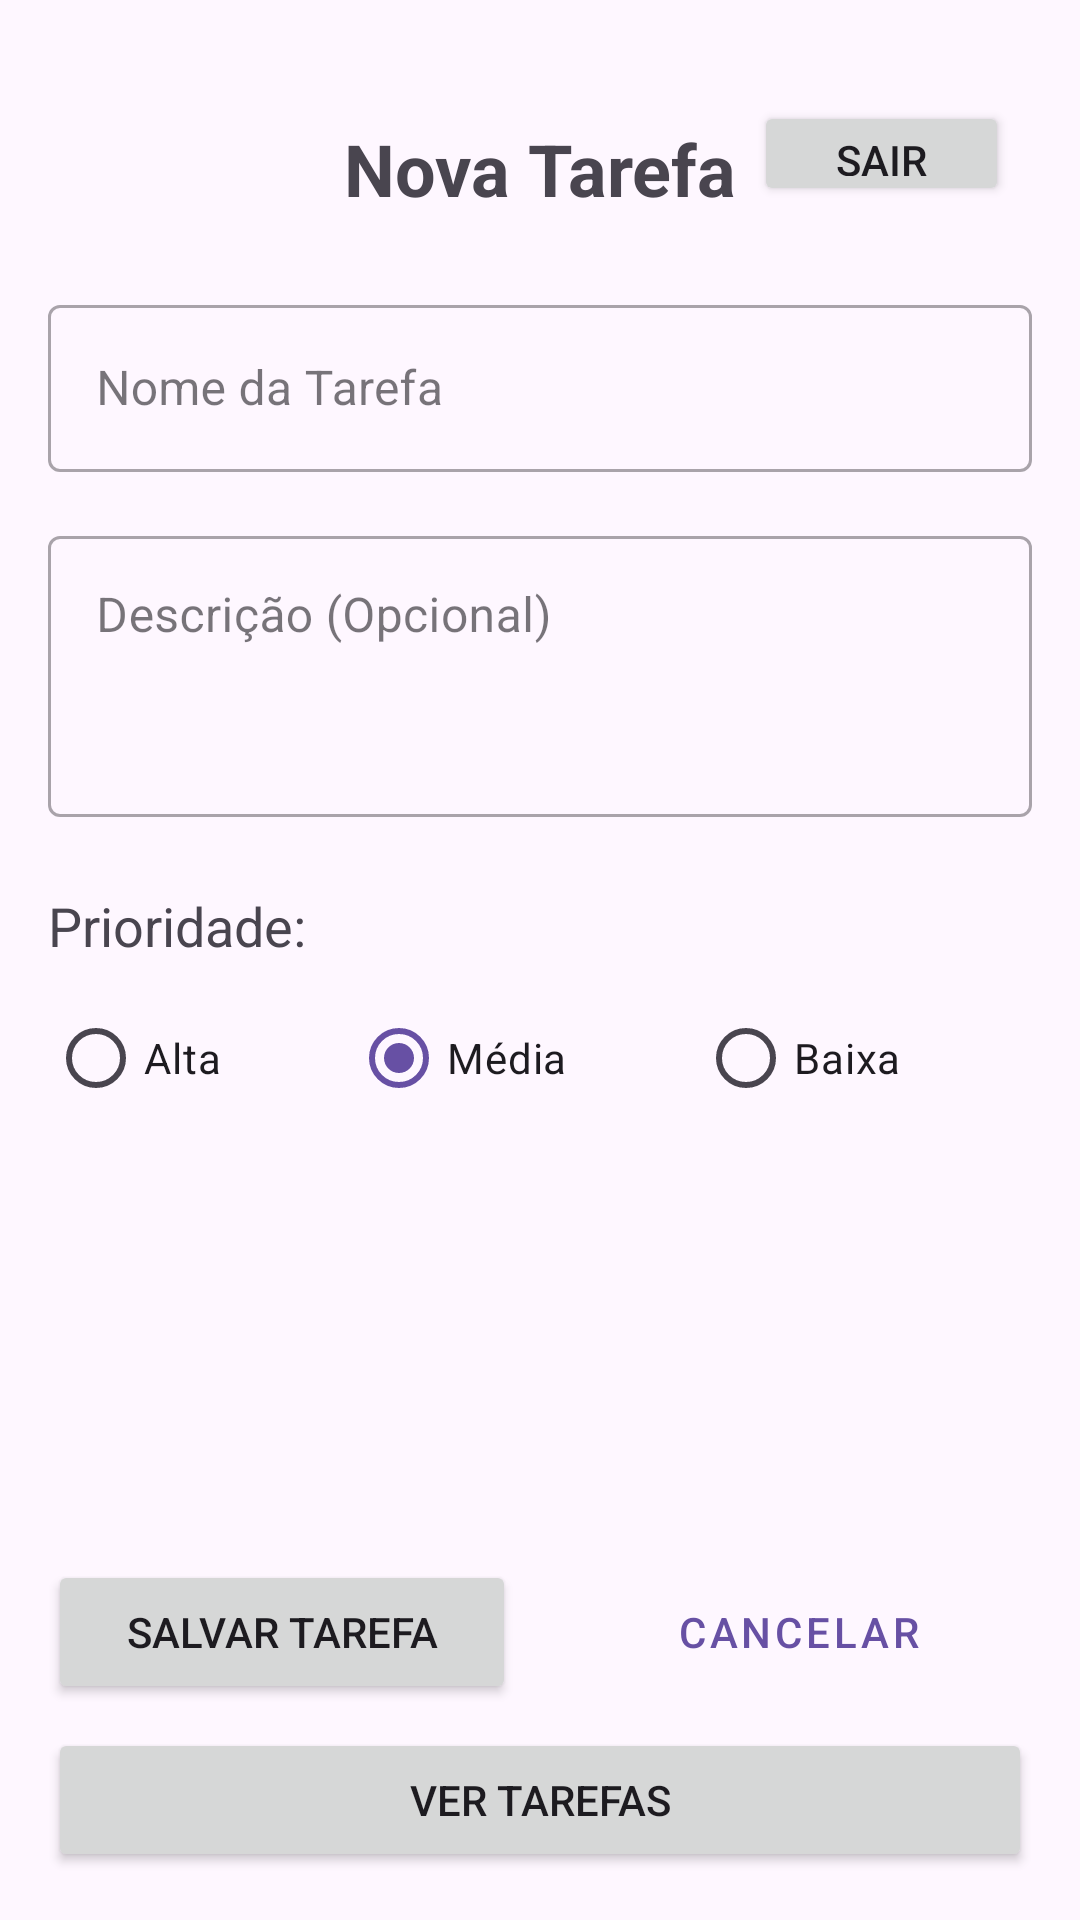

Produce the Android XML layout that renders to this screen, including the resource entries it uses.
<!-- AndroidManifest.xml: application theme Theme.ProjetoAndroidAppTarefas -->
<!-- res/layout/activity_main.xml -->
<?xml version="1.0" encoding="utf-8"?>
<androidx.constraintlayout.widget.ConstraintLayout xmlns:android="http://schemas.android.com/apk/res/android"
    xmlns:app="http://schemas.android.com/apk/res-auto"
    xmlns:tools="http://schemas.android.com/tools"
    android:id="@+id/main" android:layout_width="match_parent"
    android:layout_height="match_parent"
    android:padding="16dp"
    tools:context=".MainActivity">

    <TextView
        android:id="@+id/textViewTitulo"
        android:layout_width="wrap_content"
        android:layout_height="wrap_content"
        android:text="Nova Tarefa"
        android:textSize="24sp"
        android:textStyle="bold"
        app:layout_constraintTop_toTopOf="parent"
        app:layout_constraintStart_toStartOf="parent"
        app:layout_constraintEnd_toEndOf="parent"
        android:layout_marginTop="24dp"/>

    <com.google.android.material.textfield.TextInputLayout
        android:id="@+id/textInputLayoutNomeTarefa"
        android:layout_width="0dp"
        android:layout_height="wrap_content"
        android:layout_marginTop="24dp"
        app:layout_constraintTop_toBottomOf="@id/textViewTitulo"
        app:layout_constraintStart_toStartOf="parent"
        app:layout_constraintEnd_toEndOf="parent"
        style="@style/Widget.MaterialComponents.TextInputLayout.OutlinedBox">

        <com.google.android.material.textfield.TextInputEditText
            android:id="@+id/editTextNomeTarefa"
            android:layout_width="match_parent"
            android:layout_height="wrap_content"
            android:hint="Nome da Tarefa"
            android:inputType="textCapSentences"/>
    </com.google.android.material.textfield.TextInputLayout>

    <com.google.android.material.textfield.TextInputLayout
        android:id="@+id/textInputLayoutDescricao"
        android:layout_width="0dp"
        android:layout_height="wrap_content"
        android:layout_marginTop="16dp"
        app:layout_constraintTop_toBottomOf="@id/textInputLayoutNomeTarefa"
        app:layout_constraintStart_toStartOf="parent"
        app:layout_constraintEnd_toEndOf="parent"
        style="@style/Widget.MaterialComponents.TextInputLayout.OutlinedBox">

        <com.google.android.material.textfield.TextInputEditText
            android:id="@+id/editTextDescricao"
            android:layout_width="match_parent"
            android:layout_height="wrap_content"
            android:hint="Descrição (Opcional)"
            android:inputType="textMultiLine"
            android:lines="3"
            android:gravity="top"/>
    </com.google.android.material.textfield.TextInputLayout>

    <TextView
        android:id="@+id/textViewPrioridade"
        android:layout_width="wrap_content"
        android:layout_height="wrap_content"
        android:text="Prioridade:"
        android:textSize="18sp"
        android:layout_marginTop="24dp"
        app:layout_constraintTop_toBottomOf="@id/textInputLayoutDescricao"
        app:layout_constraintStart_toStartOf="parent"/>

    <RadioGroup
        android:id="@+id/radioGroupPrioridade"
        android:layout_width="0dp"
        android:layout_height="wrap_content"
        android:orientation="horizontal"
        android:layout_marginTop="8dp"
        app:layout_constraintTop_toBottomOf="@id/textViewPrioridade"
        app:layout_constraintStart_toStartOf="parent"
        app:layout_constraintEnd_toEndOf="parent">

        <RadioButton
            android:id="@+id/radioButtonPrioridadeAlta"
            android:layout_width="wrap_content"
            android:layout_height="wrap_content"
            android:text="Alta"
            android:layout_weight="1"/>

        <RadioButton
            android:id="@+id/radioButtonPrioridadeMedia"
            android:layout_width="wrap_content"
            android:layout_height="wrap_content"
            android:text="Média"
            android:checked="true"
            android:layout_weight="1"/>

        <RadioButton
            android:id="@+id/radioButtonPrioridadeBaixa"
            android:layout_width="wrap_content"
            android:layout_height="wrap_content"
            android:text="Baixa"
            android:layout_weight="1"/>
    </RadioGroup>

    <Button
        android:id="@+id/buttonSalvarTarefa"
        android:layout_width="0dp"
        android:layout_height="wrap_content"
        android:text="Salvar Tarefa"
        android:layout_marginTop="32dp"
        android:layout_marginEnd="8dp"
        app:layout_constraintBottom_toTopOf="@+id/buttonVerTarefas" app:layout_constraintStart_toStartOf="parent"
        app:layout_constraintEnd_toStartOf="@+id/buttonCancelar"
        android:layout_marginBottom="8dp"/>
    <Button
        android:id="@+id/buttonCancelar"
        android:layout_width="0dp"
        android:layout_height="wrap_content"
        android:text="Cancelar"
         android:layout_marginTop="32dp"
        android:layout_marginStart="8dp"
        app:layout_constraintBottom_toTopOf="@+id/buttonVerTarefas" app:layout_constraintStart_toEndOf="@+id/buttonSalvarTarefa"
        app:layout_constraintEnd_toEndOf="parent"
        style="@style/Widget.MaterialComponents.Button.TextButton"
        android:layout_marginBottom="8dp"/>

    <Button
        android:id="@+id/buttonVerTarefas"
        android:layout_width="0dp"
        android:layout_height="wrap_content"
        android:text="Ver Tarefas"
        android:layout_marginTop="16dp"
        app:layout_constraintBottom_toBottomOf="parent" app:layout_constraintStart_toStartOf="parent"
        app:layout_constraintEnd_toEndOf="parent"
        app:layout_constraintVertical_bias="1.0"/>

    <Button
        android:id="@+id/buttonSair"
        android:layout_width="85dp"
        android:layout_height="35dp"
        android:text="Sair"
        app:layout_constraintBottom_toBottomOf="parent"
        app:layout_constraintEnd_toEndOf="parent"
        app:layout_constraintHorizontal_bias="0.969"
        app:layout_constraintStart_toStartOf="parent"
        app:layout_constraintTop_toTopOf="parent"
        app:layout_constraintVertical_bias="0.031" />

</androidx.constraintlayout.widget.ConstraintLayout>
<!-- resources referenced by this layout -->
<resources>
  <style name="Theme.ProjetoAndroidAppTarefas" parent="Base.Theme.ProjetoAndroidAppTarefas" />
  <style name="Base.Theme.ProjetoAndroidAppTarefas" parent="Theme.Material3.DayNight.NoActionBar">
          
          
      </style>
</resources>
